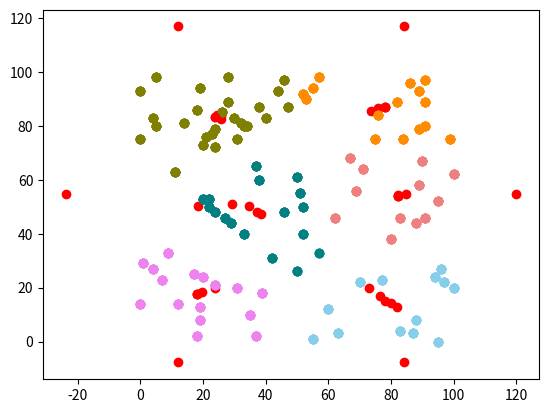

Here is the Python script that generated this plot:
# Написать с нуля алгоритм k-means без использования библиотек (но можно пользоваться библиотеками,
# не связанными с самим алгоритмом - отрисовки, подсчетов и т.д.). Пошагово:
# 1. Найти оптимальное количество кластеров по формулам. И только для этого оптимального значения выводить рисунки.
# 2. Рисунки выводятся на каждый шаг – сдвиг центроидов. Сколько шагов, столько рисунков (можно в виде gif).
# Точки из разных кластеров разными цветами.
# 3. Точки задаются случайным образом на плоскости.
# 4. Центроиды образуют правильную вписанную в окружность фигуру.
# 5.  Каждый шаг алгоритма – вывод графически (см. п.2).

import sys
# Для отрисовки
import matplotlib.pyplot as plt
import random
# Математические операции
import numpy as np
import operator


def get_points(dots_amount=100):
    '''
    Метод создаёт рандомные точки в пределах от 0 до 100, возвращаемые в массиве
    :param dots_amount: Количество точек
    :return: Двумерный массив, где по первому индексу хранится точка,
    а по второму x или y соответствующей точки
    '''
    points = []
    for i in range(dots_amount):
        points.append([random.randint(0, 100), random.randint(0, 100)])
    return points


def visualize_points(points, centroids, clusters=None):
    '''
    Отображение точек на графике
    :param points: массив точек
    :param centroids: массив центроидов
    :param clusters: массив кластеров, если есть
    После вызова использовать plt.show() для отрисовки графика
    '''
    color = ['lightcoral', 'darkorange', 'olive', 'teal', 'violet',
             'skyblue', 'blue', 'cyan', 'meta', 'black', 'pink', 'gray']
    for number_point in range(len(points)):
        if clusters:
            plt.scatter(points[number_point][0], points[number_point][1], color=color[clusters[number_point]])
        else:
            plt.scatter(points[number_point][0], points[number_point][1], color='black')
    for centroid in centroids:
        plt.scatter(centroid[0], centroid[1], color='r')


def get_distance_from_point_to_point(point_first, point_second):
    return np.sqrt((point_first[0] - point_second[0]) ** 2 +
                   (point_first[1] - point_second[1]) ** 2)


def set_centroids(points, amount_of_centroids=4):
    '''
    Метод возвращает массив центроидов, удалённых максимально далеко друг от друга и
    расположенных равномерно по окружности от всех точек.
    '''
    center, circle_radius = set_boundary(points)
    centroids = []
    for i in range(amount_of_centroids):
        centroids.append([circle_radius * np.cos(2 * np.pi * i / amount_of_centroids) + center[0],
                          circle_radius * np.sin(2 * np.pi * i / amount_of_centroids) + center[1]])
    return centroids


def set_boundary(points):
    '''
    Метод возвращает центр окружности, центр которой лежит на среднем значении х и у точек,
    и радиус этой окружности, равный расстоянию от центра окружности до самой удалённой точки.
    '''
    circle_center = [0, 0]
    for point in points:
        circle_center[0] += point[0]
        circle_center[1] += point[1]
    circle_center[0] /= len(points)
    circle_center[1] /= len(points)
    # print(circle_center)
    circle_radius = 0
    for point in points:
        distance_to_point = get_distance_from_point_to_point(circle_center, point)
        if distance_to_point > circle_radius:
            circle_radius = distance_to_point
    return [circle_center, circle_radius]


def assign_clusters_to_points(points, centroids):
    '''
    Метод ищет ближайшие точки к центроидам и возвращает массив,
    индексы которого равны индексам точек, а значение - номеру центроида (кластера)
    :param points: массив точек
    :param centroids: массив центроидов
    :return: clusters: массив кластеров
    '''
    clusters = []
    for point in points:
        min_distance_to_centroid = sys.maxsize
        index = -1
        for centroid_number in range(len(centroids)):
            # print('i:', centroid_number)
            distance_from_centroid_to_point = get_distance_from_point_to_point(point, centroids[centroid_number])
            if min_distance_to_centroid > distance_from_centroid_to_point:
                min_distance_to_centroid = distance_from_centroid_to_point
                index = centroid_number
        # print(min_distance_to_centroid)
        # print(index)
        clusters.append(index)
    return clusters


def find_new_centroids_point(points, clusters):
    '''
    Метод возвращает новые координаты центроидов для заданных кластеров
    :param points: Массив точек
    :param clusters: Массив кластеров, где индекс элемента - номер точки, а значение - номер кластера
    :return: Новые координаты центроидов для кластеров
    '''
    def divide_by_third_element(array):
        return list(map(lambda sum_of_points: round(sum_of_points / array[2], 1), array[:2]))
    count_of_clusters = len(set(clusters))
    sum_of_coordinates = []
    for number_of_cluster in range(count_of_clusters):
        sum_of_coordinates.append([0, 0, 0])
    for number_point in range(len(points)):
        sum_of_coordinates[clusters[number_point]][0] += points[number_point][0]
        sum_of_coordinates[clusters[number_point]][1] += points[number_point][1]
        sum_of_coordinates[clusters[number_point]][2] += 1
    new_centroids = list(map(divide_by_third_element, sum_of_coordinates))
    return new_centroids


def get_max_difference_between_arrays(first_array, second_array):
    max_difference = 0
    for index in range(len(first_array)):
        # if operator.abs(first_array[index] - second_array[index]) > max_difference:
        #     max_difference = first_array[index] - second_array[index]
        for inner_index in range(len(first_array[index])):
            if operator.abs(first_array[index][inner_index] - second_array[index][inner_index]) > max_difference:
                max_difference = operator.abs(first_array[index][inner_index] - second_array[index][inner_index])
    return max_difference


def get_sum_of_squares_of_distances(points, centroids, clusters):
    '''
    Метод считает сумму квадратов расстояний для заданных точек и центроидов
    :param points: Массив точек
    :param centroids: Массив центроидов
    :param clusters: Массив кластеров, где индекс - номер точки, значение - номер кластера
    :return: Сумма квадратов расстояний (int)
    '''
    sums_of_squares_of_distances = []
    sum_of_squares_of_distances = 0
    for cluster_number in range(len(set(clusters))):
        sums_of_squares_of_distances.append(0)
    for point_index in range(len(points)):
        sums_of_squares_of_distances[clusters[point_index]] = get_distance_from_point_to_point(points[point_index], centroids[clusters[point_index]])
    for index in range(len(sums_of_squares_of_distances)):
        sum_of_squares_of_distances += sums_of_squares_of_distances[index]
    return sum_of_squares_of_distances


points = get_points()
sums_of_square_distances = [0] * 8
for centroids_amount in range(len(sums_of_square_distances)):
    # delta = sys.maxsize
    centroids_amount += 2
    centroids = set_centroids(points, centroids_amount)
    while True:
        clusters = assign_clusters_to_points(points, centroids)
        new_centroids = find_new_centroids_point(points, clusters)
        # delta = get_max_difference_between_arrays(centroids, new_centroids)
        if np.array_equiv(centroids, new_centroids):
            break
        centroids = new_centroids
    sums_of_square_distances[centroids_amount - 2] = get_sum_of_squares_of_distances(points, centroids, clusters)
# sums_of_squares_of_distances - [0] - два центроида, [1] - три, ... .

# Теперь надо найти оптимальное число кластеров D(k)
optimal_amounts_for_clusters = [0] * 8
for k_index, sum_of_squares_of_distances in enumerate(sums_of_square_distances[1:-1], start=1):
    cluster_amount = k_index + 2
    optimal_amounts_for_clusters[k_index] = operator.abs(sum_of_squares_of_distances - sums_of_square_distances[k_index + 1]) / operator.abs(sums_of_square_distances[k_index - 1] - sum_of_squares_of_distances)

optimal_clusters_amount = -1
min_value = sys.maxsize
for k_index in range(len(optimal_amounts_for_clusters)):
    current_distance = optimal_amounts_for_clusters[k_index]
    if (current_distance < min_value) & (optimal_amounts_for_clusters[k_index] != 0):
        min_value = current_distance
        optimal_clusters_amount = k_index

print(optimal_clusters_amount)

# delta = sys.maxsize
centroids = set_centroids(points, optimal_clusters_amount)
while True:
    clusters = assign_clusters_to_points(points, centroids)
    visualize_points(points, centroids, clusters)
    plt.show()
    new_centroids = find_new_centroids_point(points, clusters)
    # delta = get_max_difference_between_arrays(centroids, new_centroids)
    if np.array_equiv(centroids, new_centroids):
        break
    centroids = new_centroids
